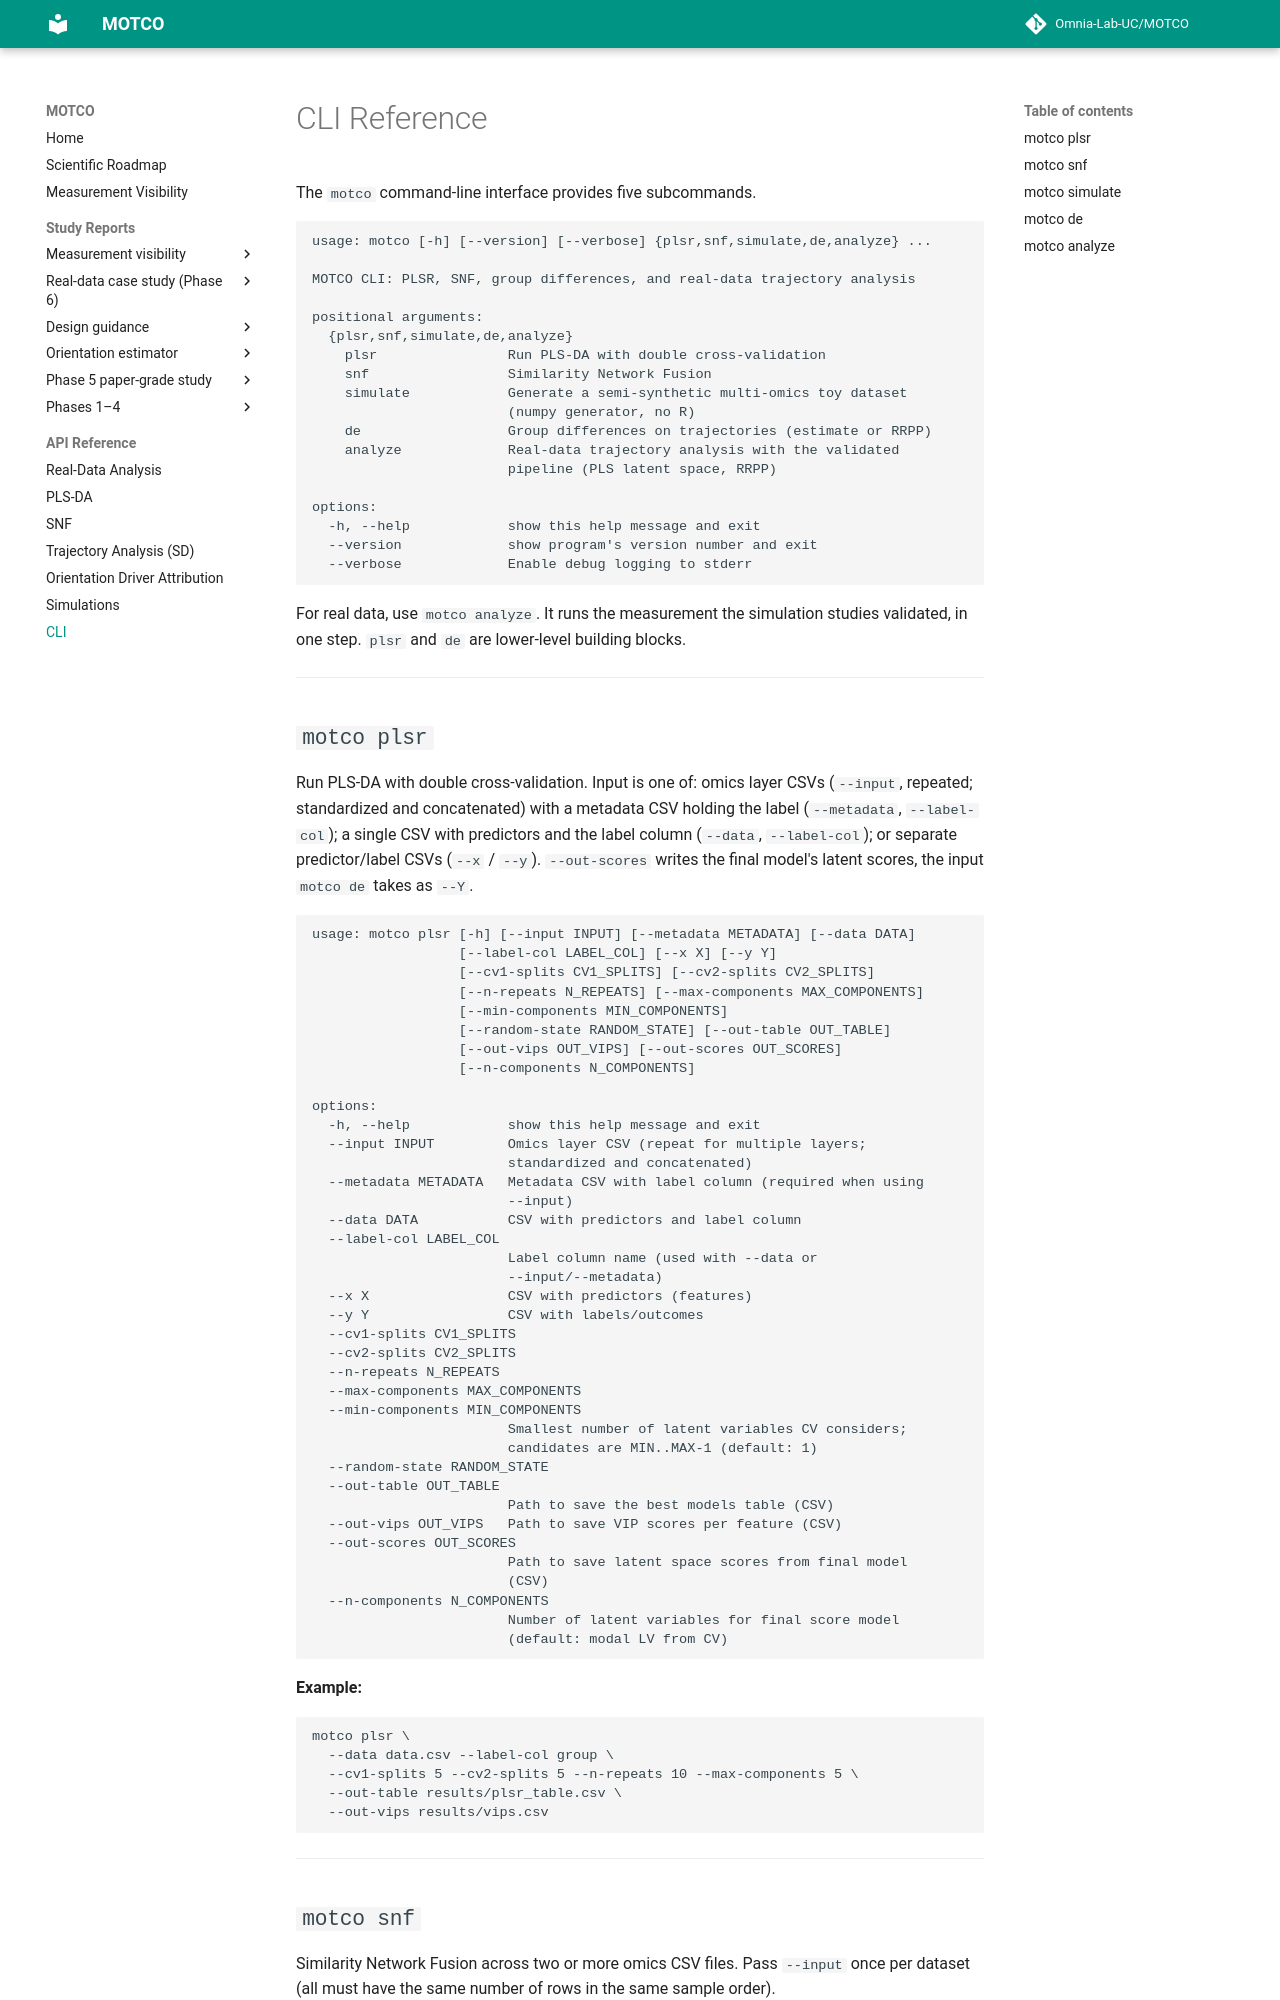

repository: Omnia-Lab-UC/MOTCO · page: api/cli/index.html · generator: mkdocs

# CLI Reference

The `motco` command-line interface provides five subcommands.

```
usage: motco [-h] [--version] [--verbose] {plsr,snf,simulate,de,analyze} ...

MOTCO CLI: PLSR, SNF, group differences, and real-data trajectory analysis

positional arguments:
  {plsr,snf,simulate,de,analyze}
    plsr                Run PLS-DA with double cross-validation
    snf                 Similarity Network Fusion
    simulate            Generate a semi-synthetic multi-omics toy dataset
                        (numpy generator, no R)
    de                  Group differences on trajectories (estimate or RRPP)
    analyze             Real-data trajectory analysis with the validated
                        pipeline (PLS latent space, RRPP)

options:
  -h, --help            show this help message and exit
  --version             show program's version number and exit
  --verbose             Enable debug logging to stderr
```

For real data, use `motco analyze`. It runs the measurement the simulation
studies validated, in one step. `plsr` and `de` are lower-level building blocks.

---

## `motco plsr`

Run PLS-DA with double cross-validation. Input is one of: omics layer CSVs (`--input`, repeated; standardized and concatenated) with a metadata CSV holding the label (`--metadata`, `--label-col`); a single CSV with predictors and the label column (`--data`, `--label-col`); or separate predictor/label CSVs (`--x` / `--y`). `--out-scores` writes the final model's latent scores, the input `motco de` takes as `--Y`.

```
usage: motco plsr [-h] [--input INPUT] [--metadata METADATA] [--data DATA]
                  [--label-col LABEL_COL] [--x X] [--y Y]
                  [--cv1-splits CV1_SPLITS] [--cv2-splits CV2_SPLITS]
                  [--n-repeats N_REPEATS] [--max-components MAX_COMPONENTS]
                  [--min-components MIN_COMPONENTS]
                  [--random-state RANDOM_STATE] [--out-table OUT_TABLE]
                  [--out-vips OUT_VIPS] [--out-scores OUT_SCORES]
                  [--n-components N_COMPONENTS]

options:
  -h, --help            show this help message and exit
  --input INPUT         Omics layer CSV (repeat for multiple layers;
                        standardized and concatenated)
  --metadata METADATA   Metadata CSV with label column (required when using
                        --input)
  --data DATA           CSV with predictors and label column
  --label-col LABEL_COL
                        Label column name (used with --data or
                        --input/--metadata)
  --x X                 CSV with predictors (features)
  --y Y                 CSV with labels/outcomes
  --cv1-splits CV1_SPLITS
  --cv2-splits CV2_SPLITS
  --n-repeats N_REPEATS
  --max-components MAX_COMPONENTS
  --min-components MIN_COMPONENTS
                        Smallest number of latent variables CV considers;
                        candidates are MIN..MAX-1 (default: 1)
  --random-state RANDOM_STATE
  --out-table OUT_TABLE
                        Path to save the best models table (CSV)
  --out-vips OUT_VIPS   Path to save VIP scores per feature (CSV)
  --out-scores OUT_SCORES
                        Path to save latent space scores from final model
                        (CSV)
  --n-components N_COMPONENTS
                        Number of latent variables for final score model
                        (default: modal LV from CV)
```

**Example:**

```bash
motco plsr \
  --data data.csv --label-col group \
  --cv1-splits 5 --cv2-splits 5 --n-repeats 10 --max-components 5 \
  --out-table results/plsr_table.csv \
  --out-vips results/vips.csv
```

---

## `motco snf`

Similarity Network Fusion across two or more omics CSV files. Pass `--input` once per dataset (all must have the same number of rows in the same sample order).

```
usage: motco snf [-h] [--input INPUT] [--K K] [--eps EPS] [--k K] [--t T]
                 [--out-fused OUT_FUSED] [--out-embedding OUT_EMBEDDING]
                 [--spectral-components SPECTRAL_COMPONENTS]

options:
  -h, --help            show this help message and exit
  --input INPUT         Input CSV (repeat for multiple omics)
  --K K                 K for affinity construction
  --eps EPS             Epsilon for affinity construction
  --k K                 k for sparse kernel in SNF
  --t T                 Number of SNF iterations
  --out-fused OUT_FUSED
                        Path to save fused matrix (CSV)
  --out-embedding OUT_EMBEDDING
                        Path to save spectral embedding (CSV)
  --spectral-components SPECTRAL_COMPONENTS
                        Number of spectral embedding components (default: 10)
```

**Example:**

```bash
motco snf \
  --input proteomics.csv --input metabolomics.csv \
  --K 20 --k 20 --t 20 \
  --out-fused results/fused.csv \
  --out-embedding results/embedding.csv \
  --spectral-components 10
```

---
